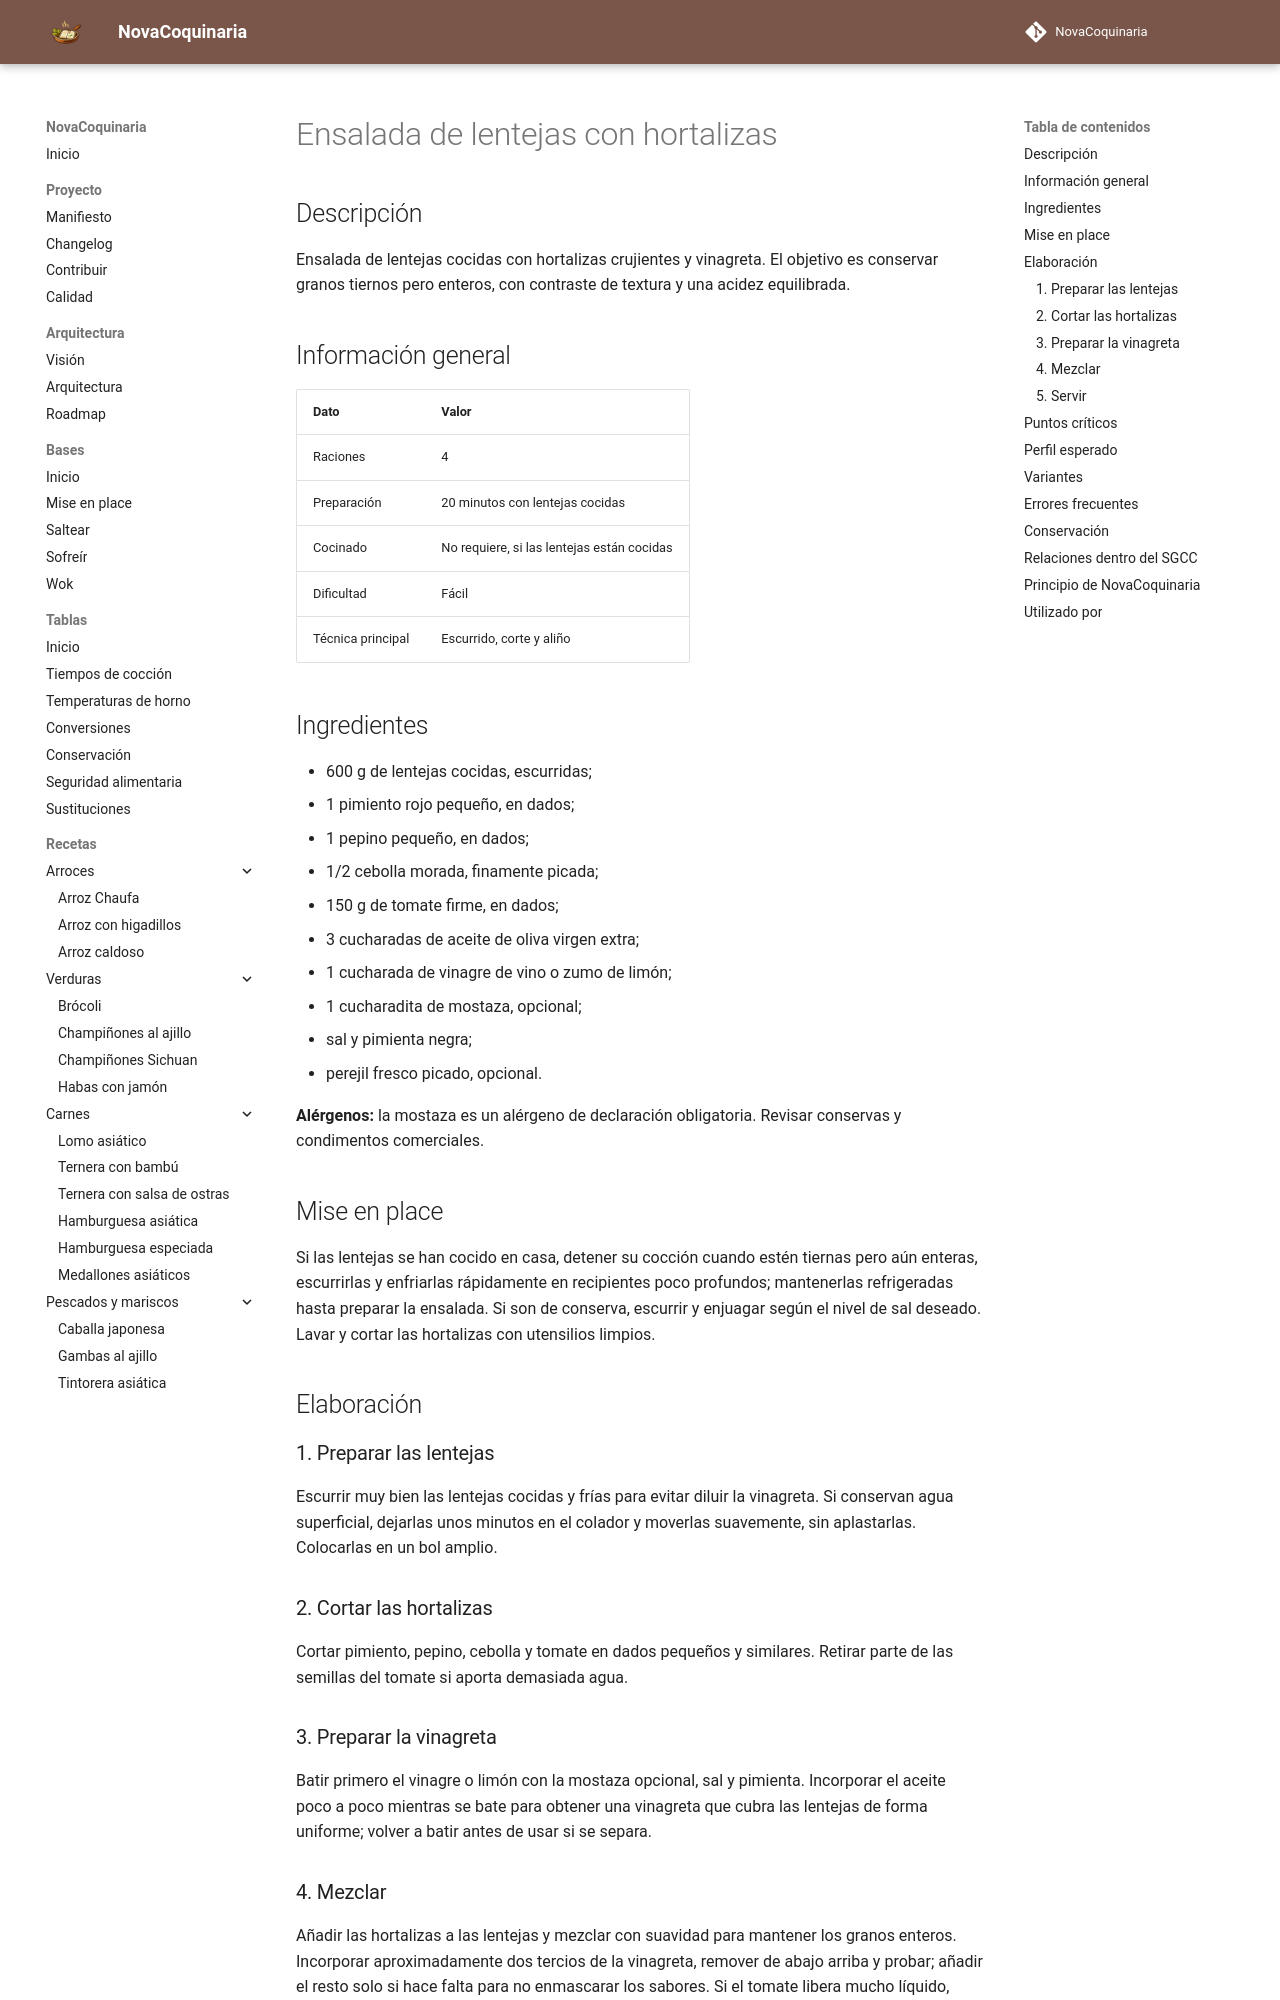

repository: fran-eliot/NovaCoquinaria · page: 03_Legumbres/ensalada_de_lentejas.html · generator: mkdocs

---
id: REC-0037
tipo: receta
titulo: Ensalada de lentejas con hortalizas
categoria: Legumbres
estado: borrador
version: 1.0.0
ultima_revision: 2026-11-14
etiquetas:
  - lentejas
  - ensalada
  - verduras
  - vinagreta
---

# Ensalada de lentejas con hortalizas

## Descripción

Ensalada de lentejas cocidas con hortalizas crujientes y vinagreta. El objetivo es conservar granos tiernos pero enteros, con contraste de textura y una acidez equilibrada.

## Información general

| Dato | Valor |
|---|---|
| Raciones | 4 |
| Preparación | 20 minutos con lentejas cocidas |
| Cocinado | No requiere, si las lentejas están cocidas |
| Dificultad | Fácil |
| Técnica principal | Escurrido, corte y aliño |

## Ingredientes

- 600 g de lentejas cocidas, escurridas;
- 1 pimiento rojo pequeño, en dados;
- 1 pepino pequeño, en dados;
- 1/2 cebolla morada, finamente picada;
- 150 g de tomate firme, en dados;
- 3 cucharadas de aceite de oliva virgen extra;
- 1 cucharada de vinagre de vino o zumo de limón;
- 1 cucharadita de mostaza, opcional;
- sal y pimienta negra;
- perejil fresco picado, opcional.

**Alérgenos:** la mostaza es un alérgeno de declaración obligatoria. Revisar conservas y condimentos comerciales.

## Mise en place

Si las lentejas se han cocido en casa, detener su cocción cuando estén tiernas pero aún enteras, escurrirlas y enfriarlas rápidamente en recipientes poco profundos; mantenerlas refrigeradas hasta preparar la ensalada. Si son de conserva, escurrir y enjuagar según el nivel de sal deseado. Lavar y cortar las hortalizas con utensilios limpios.

## Elaboración

### 1. Preparar las lentejas

Escurrir muy bien las lentejas cocidas y frías para evitar diluir la vinagreta. Si conservan agua superficial, dejarlas unos minutos en el colador y moverlas suavemente, sin aplastarlas. Colocarlas en un bol amplio.

### 2. Cortar las hortalizas

Cortar pimiento, pepino, cebolla y tomate en dados pequeños y similares. Retirar parte de las semillas del tomate si aporta demasiada agua.

### 3. Preparar la vinagreta

Batir primero el vinagre o limón con la mostaza opcional, sal y pimienta. Incorporar el aceite poco a poco mientras se bate para obtener una vinagreta que cubra las lentejas de forma uniforme; volver a batir antes de usar si se separa.
